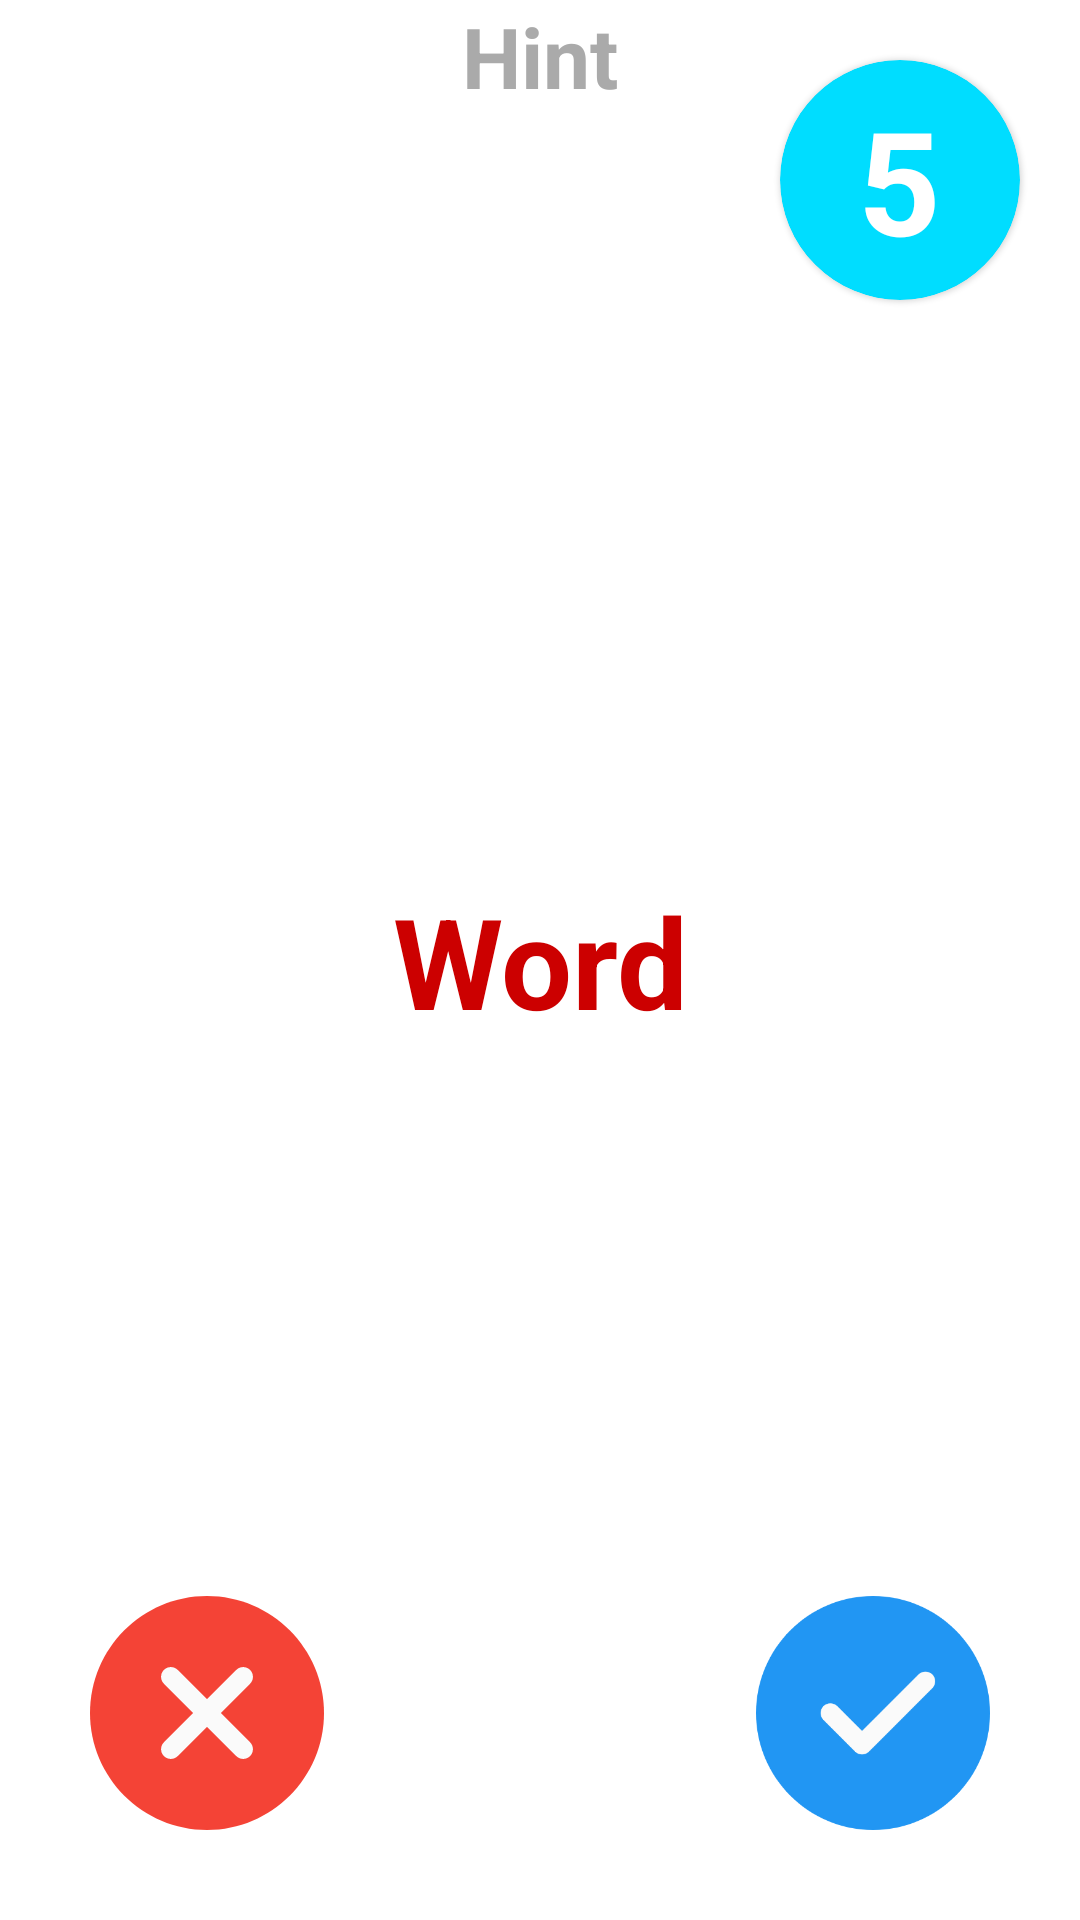

Produce the Android XML layout that renders to this screen, including the resource entries it uses.
<!-- AndroidManifest.xml: application theme AppTheme -->
<!-- res/layout/main_fragment.xml -->
<?xml version="1.0" encoding="utf-8"?>
<layout xmlns:android="http://schemas.android.com/apk/res/android"
    xmlns:app="http://schemas.android.com/apk/res-auto"
    xmlns:tools="http://schemas.android.com/tools">

    <androidx.constraintlayout.widget.ConstraintLayout
        android:id="@+id/main"
        android:layout_width="match_parent"
        android:layout_height="match_parent"
        android:layout_marginTop="40sp"
        tools:context=".ui.main.WordFragment">

        <com.google.android.material.card.MaterialCardView
            android:id="@+id/timerTxt"
            android:layout_width="wrap_content"
            android:layout_height="wrap_content"
            android:layout_margin="20sp"
            android:backgroundTint="@android:color/holo_blue_bright"
            android:minWidth="80sp"
            android:minHeight="80sp"
            app:cardCornerRadius="40sp"
            app:layout_constraintEnd_toEndOf="parent"
            app:layout_constraintTop_toTopOf="parent">

            <TextView
                android:id="@+id/timerTxtView"
                android:layout_width="wrap_content"
                android:layout_height="wrap_content"
                android:layout_gravity="center"
                android:text="5"
                android:textColor="@android:color/white"
                android:textSize="48sp"
                android:textStyle="bold" />
        </com.google.android.material.card.MaterialCardView>

        <TextView
            android:id="@+id/wordHintText"
            android:layout_width="wrap_content"
            android:layout_height="wrap_content"
            android:text="Hint"
            android:textColor="@android:color/darker_gray"
            android:textSize="28sp"
            android:textStyle="bold"
            app:layout_constraintEnd_toEndOf="parent"
            app:layout_constraintStart_toStartOf="parent"
            app:layout_constraintTop_toTopOf="parent" />

        <TextView
            android:id="@+id/wordText"
            android:layout_width="wrap_content"
            android:layout_height="wrap_content"
            android:text="Word"
            android:textColor="@android:color/holo_red_dark"
            android:textSize="42sp"
            android:textStyle="bold"
            app:layout_constraintBottom_toBottomOf="parent"
            app:layout_constraintEnd_toEndOf="parent"
            app:layout_constraintStart_toStartOf="parent"
            app:layout_constraintTop_toTopOf="parent" />

        <ImageButton
            android:id="@+id/wrongBtn"
            android:layout_width="98sp"
            android:layout_height="98sp"
            android:layout_margin="20sp"
            android:backgroundTint="@android:color/transparent"
            android:scaleType="centerCrop"
            android:src="@drawable/ic_wrong_"
            app:layout_constraintBottom_toBottomOf="parent"
            app:layout_constraintStart_toStartOf="parent" />

        <ImageButton
            android:id="@+id/correctBtn"
            android:layout_width="98sp"
            android:layout_height="98sp"
            android:layout_margin="20sp"
            android:backgroundTint="@android:color/transparent"
            android:scaleType="centerCrop"
            android:src="@drawable/ic_correct_"
            app:layout_constraintBottom_toBottomOf="parent"
            app:layout_constraintEnd_toEndOf="parent" />

    </androidx.constraintlayout.widget.ConstraintLayout>
</layout>
<!-- resources referenced by this layout -->
<resources>
  <!-- drawable ic_correct_ (drawable) -->
  <vector xmlns:android="http://schemas.android.com/apk/res/android"
      android:width="48dp"
      android:height="48dp"
      android:viewportWidth="512"
      android:viewportHeight="512">
      <path
          android:fillColor="#2196f3"
          android:pathData="m256,0c-141.164,0 -256,114.836 -256,256s114.836,256 256,256 256,-114.836 256,-256 -114.836,-256 -256,-256zM256,0" />
      <path
          android:fillColor="#fafafa"
          android:pathData="m385.75,201.75 l-138.668,138.664c-4.16,4.16 -9.621,6.254 -15.082,6.254s-10.922,-2.094 -15.082,-6.254l-69.332,-69.332c-8.344,-8.34 -8.344,-21.824 0,-30.164 8.34,-8.344 21.82,-8.344 30.164,0l54.25,54.25 123.586,-123.582c8.34,-8.344 21.82,-8.344 30.164,0 8.34,8.34 8.34,21.82 0,30.164zM385.75,201.75" />
  </vector>
  <!-- drawable ic_wrong_ (drawable) -->
  <vector xmlns:android="http://schemas.android.com/apk/res/android"
      android:width="48dp"
      android:height="48dp"
      android:viewportWidth="512"
      android:viewportHeight="512">
      <path
          android:fillColor="#f44336"
          android:pathData="m256,0c-141.164,0 -256,114.836 -256,256s114.836,256 256,256 256,-114.836 256,-256 -114.836,-256 -256,-256zM256,0" />
      <path
          android:fillColor="#fafafa"
          android:pathData="m350.273,320.105c8.34,8.344 8.34,21.824 0,30.168 -4.16,4.16 -9.621,6.25 -15.086,6.25 -5.461,0 -10.922,-2.09 -15.082,-6.25l-64.105,-64.109 -64.105,64.109c-4.16,4.16 -9.621,6.25 -15.082,6.25 -5.465,0 -10.926,-2.09 -15.086,-6.25 -8.34,-8.344 -8.34,-21.824 0,-30.168l64.109,-64.105 -64.109,-64.105c-8.34,-8.344 -8.34,-21.824 0,-30.168 8.344,-8.34 21.824,-8.34 30.168,0l64.105,64.109 64.105,-64.109c8.344,-8.34 21.824,-8.34 30.168,0 8.34,8.344 8.34,21.824 0,30.168l-64.109,64.105zM350.273,320.105" />
  </vector>
  <style name="AppTheme" parent="Theme.MaterialComponents.Light.NoActionBar">
          
          <item name="colorPrimary">@color/colorPrimary</item>
          <item name="colorPrimaryDark">@color/colorPrimaryDark</item>
          <item name="colorAccent">@color/colorAccent</item>
          <item name="android:windowTranslucentStatus">true</item>
  
  
      </style>
  <!-- not gathered from this repository: default colours our renderer supplied (Android Studio template values) -->
  <color name="colorPrimary">#FF6200EE</color>
  <color name="colorPrimaryDark">#FF3700B3</color>
  <color name="colorAccent">#FF03DAC5</color>
</resources>
